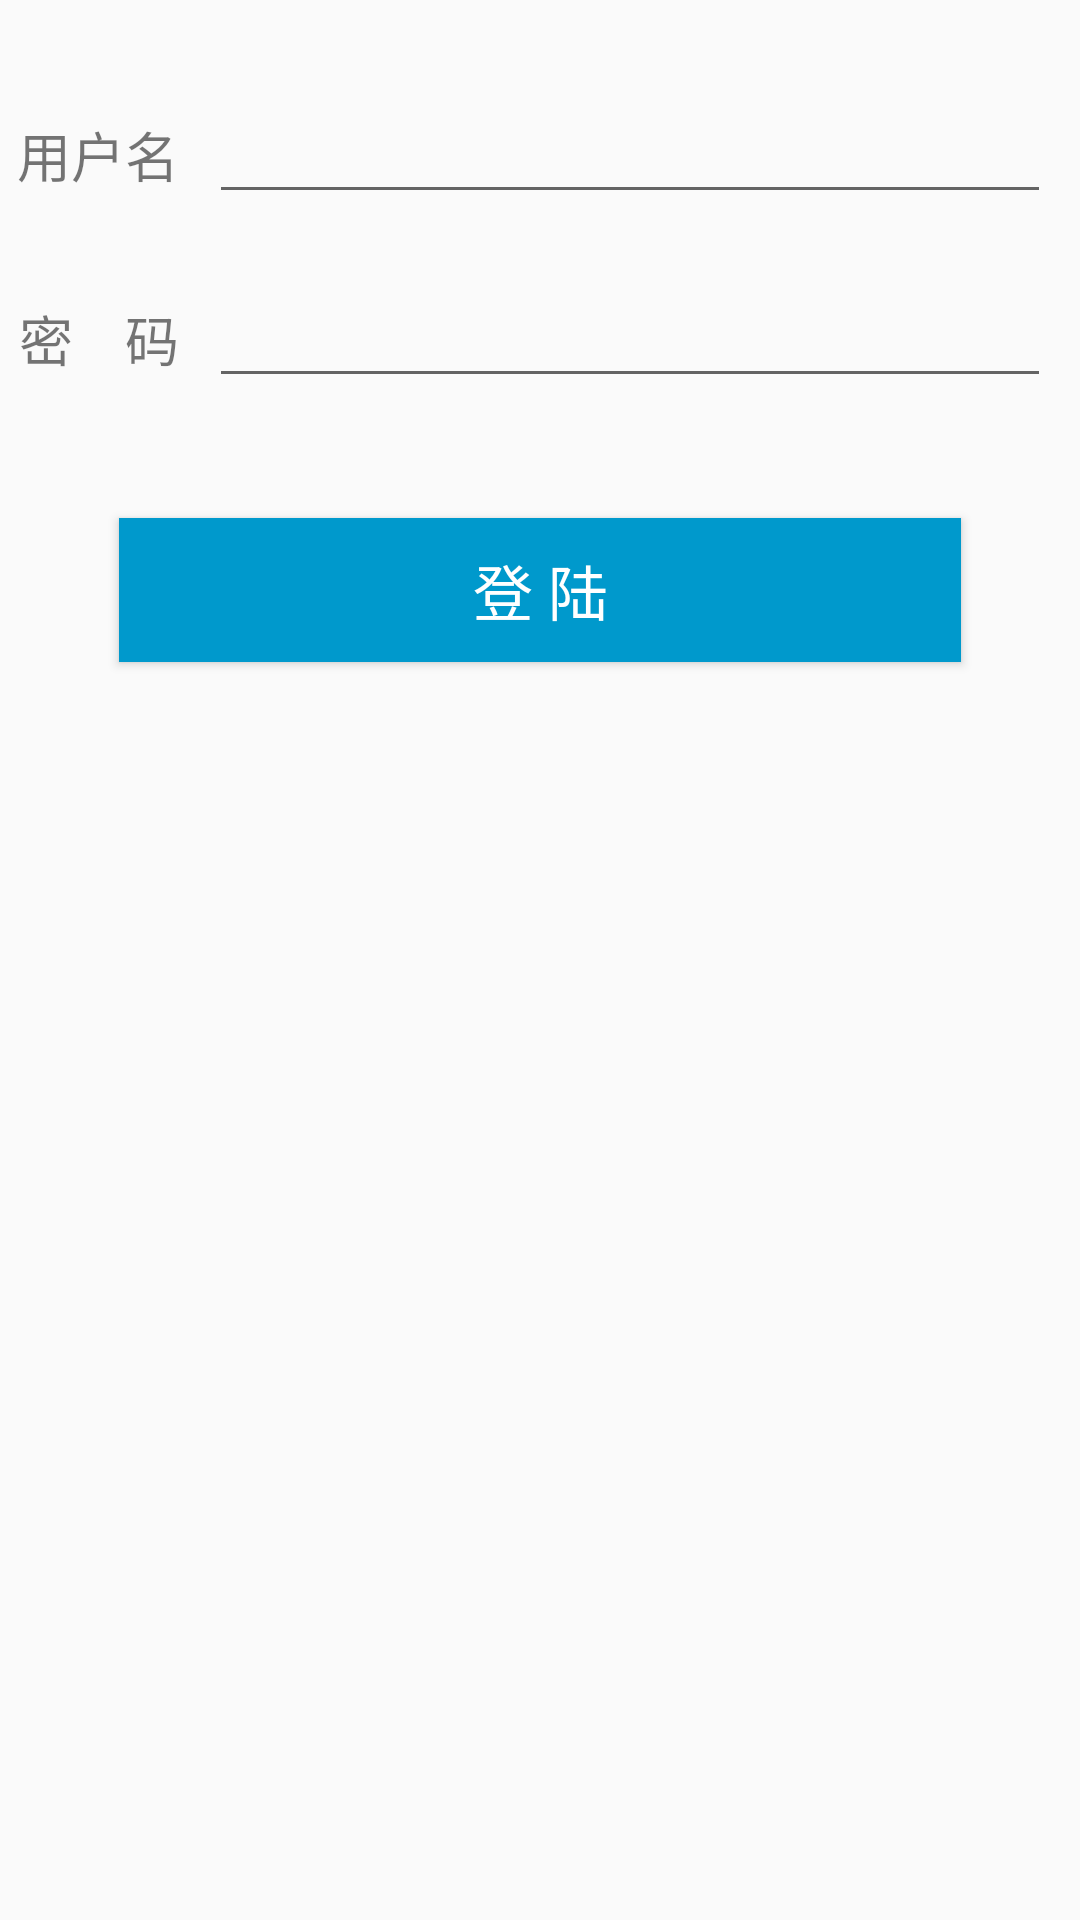

Produce the Android XML layout that renders to this screen, including the resource entries it uses.
<!-- AndroidManifest.xml: application theme AppTheme -->
<!-- res/layout/activity_view.xml -->
<?xml version="1.0" encoding="utf-8"?>
<RelativeLayout xmlns:android="http://schemas.android.com/apk/res/android"
                xmlns:tools="http://schemas.android.com/tools"
                android:layout_width="match_parent"
                android:layout_height="match_parent"
                android:paddingBottom="@dimen/activity_vertical_margin"
                android:paddingLeft="@dimen/activity_horizontal_margin"
                android:paddingRight="@dimen/activity_horizontal_margin"
                android:paddingTop="@dimen/activity_vertical_margin"
                tools:context="com.purple.rxdemo.ViewActivity">

    <LinearLayout
        android:layout_width="match_parent"
        android:layout_height="match_parent"
        android:layout_marginTop="30dp"
        android:gravity="center_horizontal"
        android:orientation="vertical">

        <LinearLayout
            android:layout_width="match_parent"
            android:layout_height="wrap_content">

            <TextView
                android:layout_width="wrap_content"
                android:layout_height="wrap_content"
                android:gravity="right"
                android:minWidth="60dp"
                android:text="用户名"
                android:textSize="18sp"/>

            <EditText
                android:id="@+id/et_username"
                android:layout_width="match_parent"
                android:layout_height="wrap_content"
                android:layout_marginLeft="10dp"
                android:layout_marginRight="10dp"/>
        </LinearLayout>

        <LinearLayout
            android:layout_width="match_parent"
            android:layout_height="wrap_content"
            android:layout_marginTop="20dp">

            <TextView
                android:layout_width="wrap_content"
                android:layout_height="wrap_content"
                android:gravity="right"
                android:minWidth="60dp"
                android:text="密    码"
                android:textSize="18sp"/>

            <EditText
                android:id="@+id/et_password"
                android:layout_width="match_parent"
                android:layout_height="wrap_content"
                android:layout_marginLeft="10dp"
                android:layout_marginRight="10dp"/>
        </LinearLayout>

        <Button
            android:id="@+id/bt_login"
            android:layout_width="match_parent"
            android:layout_height="wrap_content"
            android:layout_marginLeft="40dp"
            android:layout_marginRight="40dp"
            android:layout_marginTop="40dp"
            android:background="@drawable/bt_bg"
            android:text="登 陆"
            android:textColor="@android:color/white"
            android:textSize="20dp"/>
    </LinearLayout>


</RelativeLayout>
<!-- resources referenced by this layout -->
<resources>
  <!-- drawable bt_bg (drawable) -->
  <?xml version="1.0" encoding="utf-8"?>
  <selector xmlns:android="http://schemas.android.com/apk/res/android">
      <item android:drawable="@android:color/holo_blue_dark" android:state_enabled="true" />
      <item android:drawable="@android:color/darker_gray" android:state_enabled="false" />
  </selector>
  <style name="AppTheme" parent="Theme.AppCompat.Light.DarkActionBar">
          
          <item name="colorPrimary">@color/colorPrimary</item>
          <item name="colorPrimaryDark">@color/colorPrimaryDark</item>
          <item name="colorAccent">@color/colorAccent</item>
      </style>
  <color name="colorPrimary">#3F51B5</color>
  <color name="colorPrimaryDark">#303F9F</color>
  <color name="colorAccent">#FF4081</color>
</resources>
